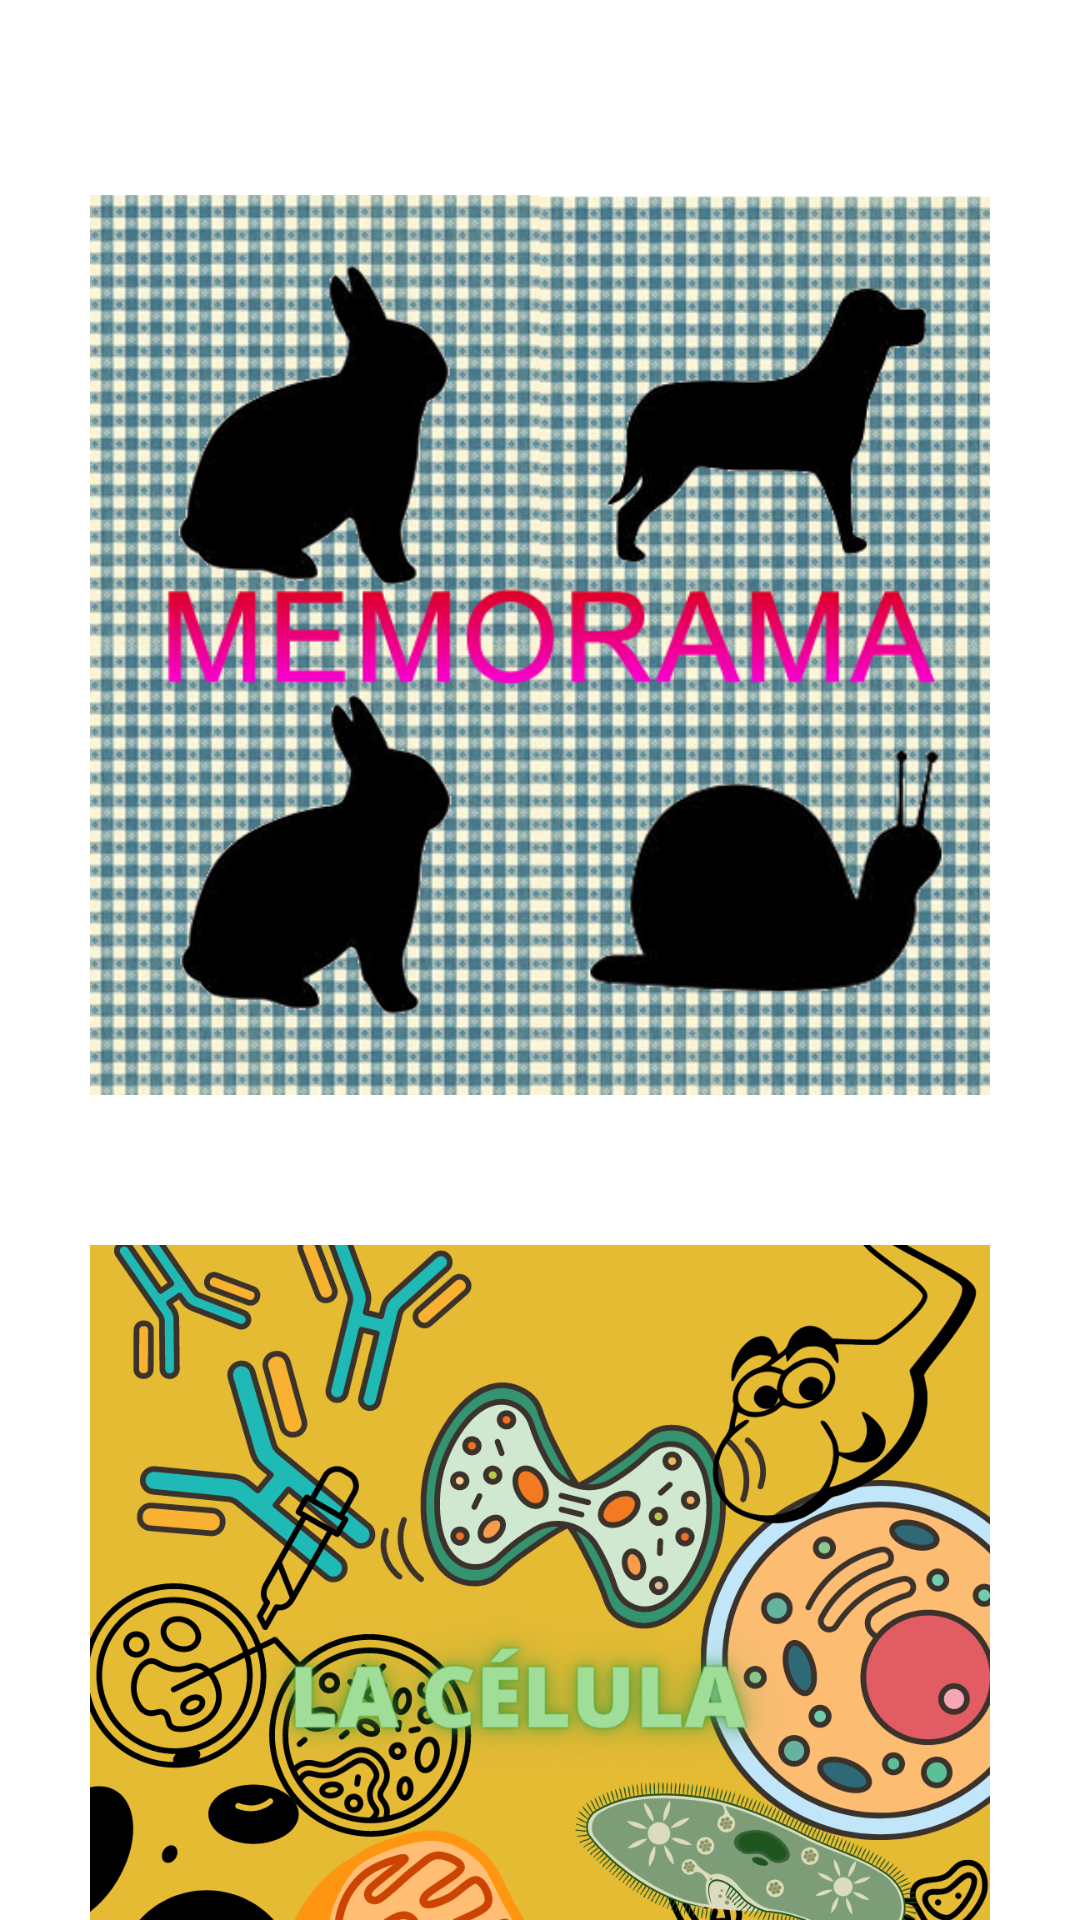

The Android layout XML behind this screen, and the referenced resources:
<!-- AndroidManifest.xml: application theme Theme.LuzDeDia -->
<!-- res/layout/pantalla_juegos.xml -->
<?xml version="1.0" encoding="utf-8"?>
<LinearLayout xmlns:android="http://schemas.android.com/apk/res/android"
    xmlns:app="http://schemas.android.com/apk/res-auto"
    android:layout_width="match_parent"
    android:layout_height="match_parent"
    android:orientation="vertical">

    <Space
        android:layout_width="match_parent"
        android:layout_height="40dp"/>

    <com.google.android.material.imageview.ShapeableImageView
        android:id="@+id/memorama_iv"
        android:layout_width="300dp"
        android:layout_height="300dp"
        android:layout_gravity="center"
        android:layout_margin="25dp"
        android:layout_marginTop="8dp"
        android:src="@drawable/memorama"
        app:shapeAppearanceOverlay="@style/RoundedSquare" />

    <com.google.android.material.imageview.ShapeableImageView
        android:id="@+id/celula_logo_iv"
        android:layout_width="300dp"
        android:layout_height="300dp"
        android:layout_gravity="center"
        android:layout_margin="25dp"
        android:layout_marginTop="8dp"
        android:src="@drawable/la_celula_logo"
        app:shapeAppearanceOverlay="@style/RoundedSquare" />


</LinearLayout>
<!-- resources referenced by this layout -->
<resources>
  <!-- drawable la_celula_logo: png bitmap (drawable, 413596 bytes) -->
  <!-- drawable memorama: png bitmap (drawable, 648482 bytes) -->
  <style name="Theme.LuzDeDia" parent="Theme.MaterialComponents.DayNight.NoActionBar">
          
          <item name="colorPrimary">@color/purple_500</item>
          <item name="colorPrimaryVariant">@color/purple_700</item>
          <item name="colorOnPrimary">@color/white</item>
          
          <item name="colorSecondary">@color/teal_200</item>
          <item name="colorSecondaryVariant">@color/teal_700</item>
          <item name="colorOnSecondary">@color/black</item>
          
          <item name="android:statusBarColor" tools:targetApi="l">?attr/colorPrimaryVariant</item>
          
      </style>
  <color name="purple_500">#FF6200EE</color>
  <color name="purple_700">#FF3700B3</color>
  <color name="white">#FFFFFFFF</color>
  <color name="teal_200">#FF03DAC5</color>
  <color name="teal_700">#FF018786</color>
  <color name="black">#FF000000</color>
</resources>
